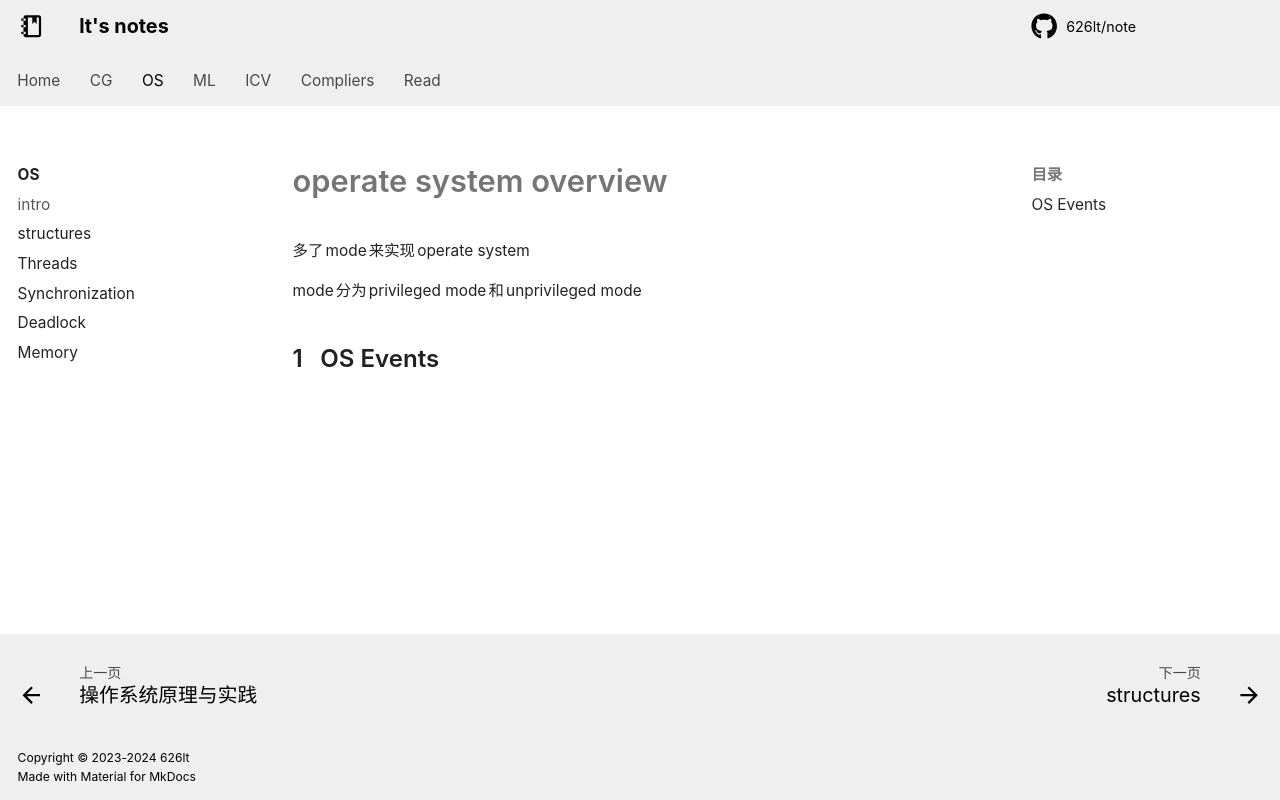

repository: 626lt/note · page: os/intro/index.html · generator: mkdocs

# operate system overview

多了 mode 来实现 operate system

mode 分为 privileged mode 和 unprivileged mode

## OS Events
